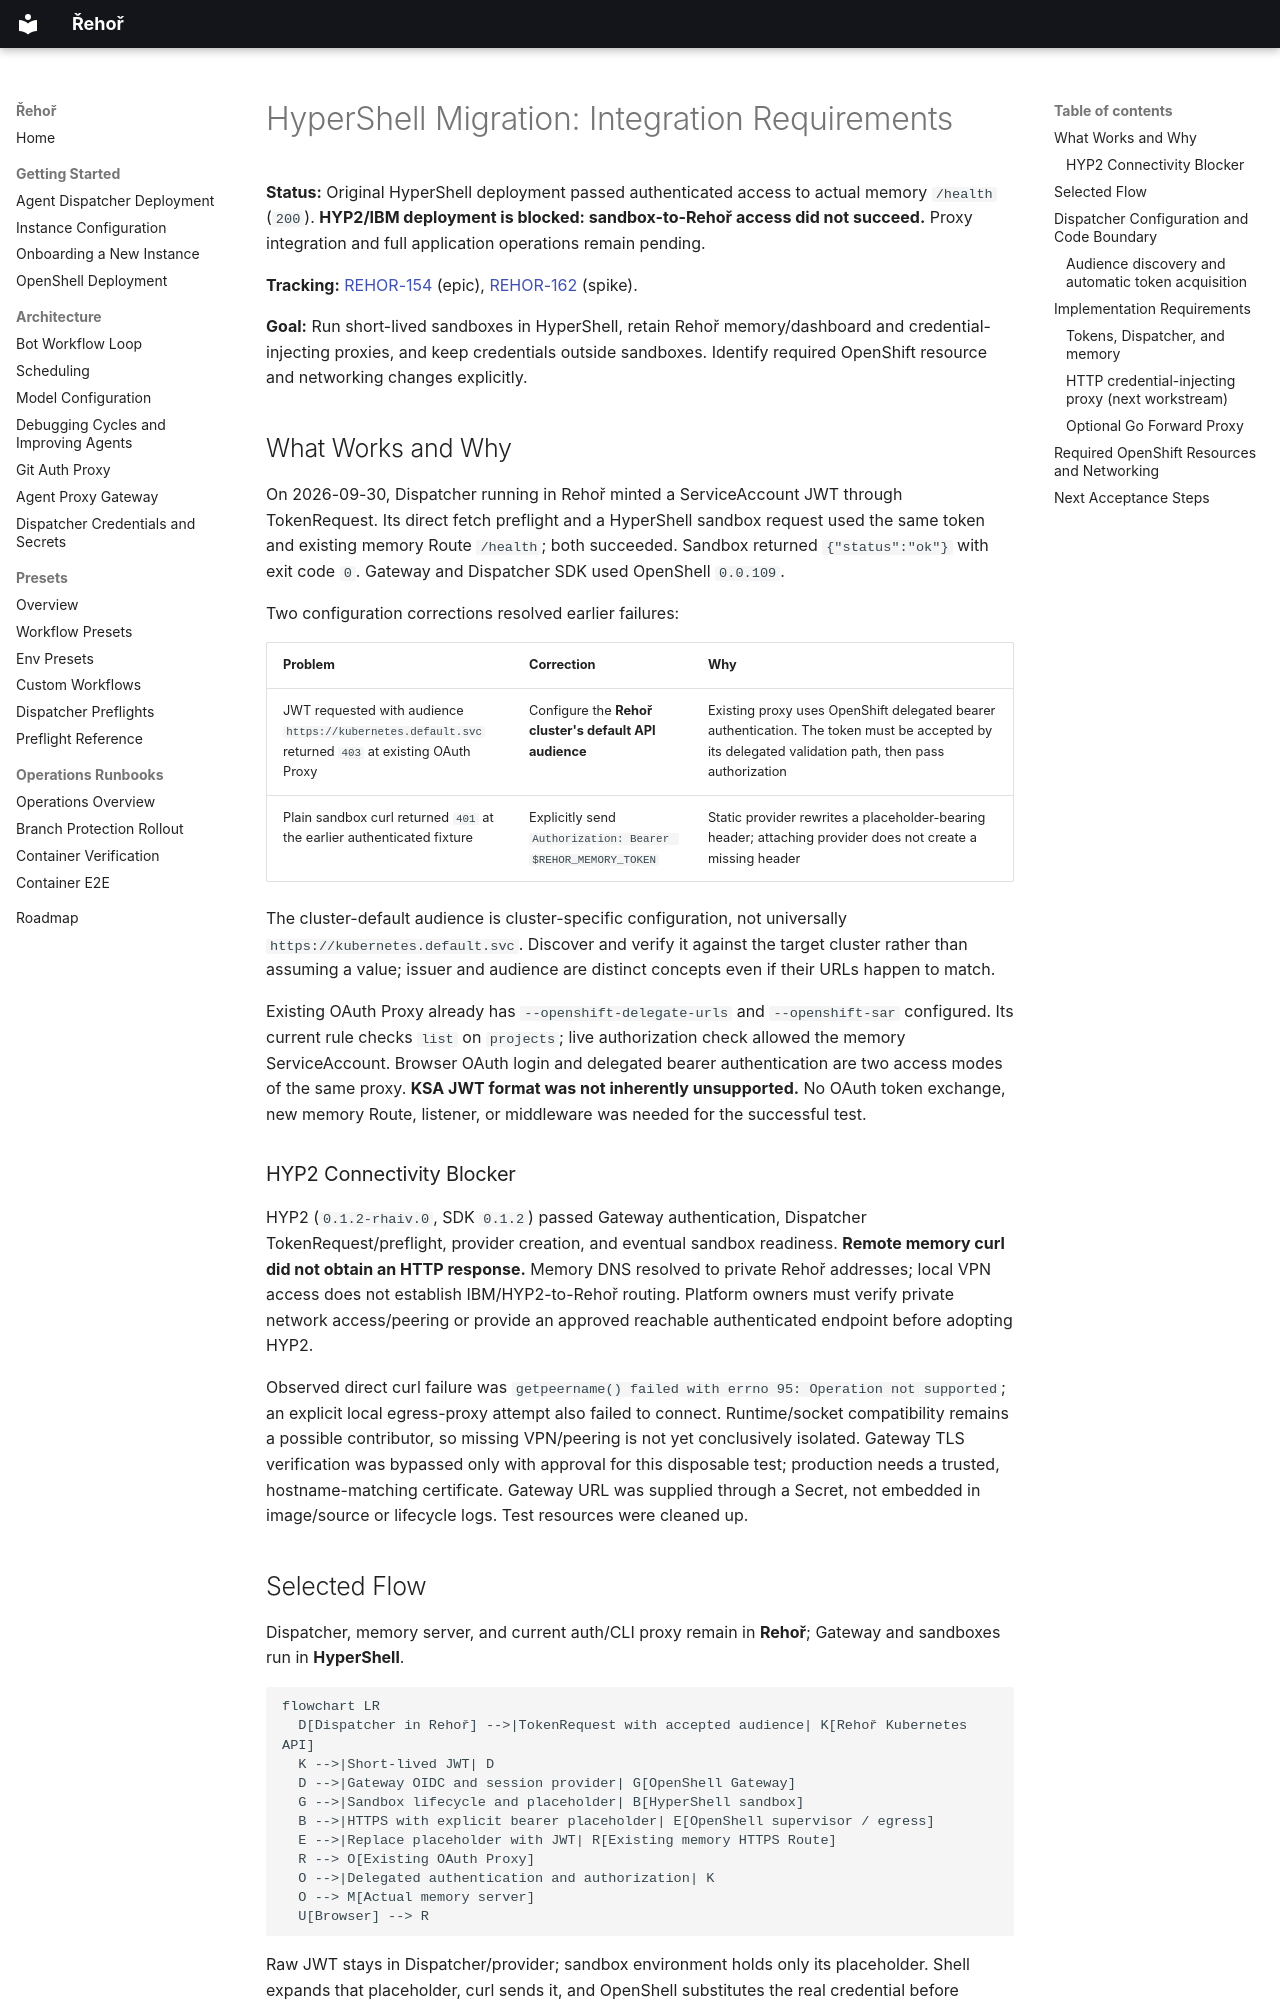

repository: OpenShift-Fleet/rehor · page: migrations/hypershell-migration-spike/index.html · generator: mkdocs

# HyperShell Migration: Integration Requirements

**Status:** Original HyperShell deployment passed authenticated access to actual memory `/health` (`200`). **HYP2/IBM deployment is blocked: sandbox-to-Rehoř access did not succeed.** Proxy integration and full application operations remain pending.

**Tracking:** [REHOR-154](https://redhat.atlassian.net/browse/REHOR-154) (epic), [REHOR-162](https://redhat.atlassian.net/browse/REHOR-162) (spike).

**Goal:** Run short-lived sandboxes in HyperShell, retain Rehoř memory/dashboard and credential-injecting proxies, and keep credentials outside sandboxes. Identify required OpenShift resource and networking changes explicitly.

## What Works and Why

On 2026-09-30, Dispatcher running in Rehoř minted a ServiceAccount JWT through TokenRequest. Its direct fetch preflight and a HyperShell sandbox request used the same token and existing memory Route `/health`; both succeeded. Sandbox returned `{"status":"ok"}` with exit code `0`. Gateway and Dispatcher SDK used OpenShell `0.0.109`.

Two configuration corrections resolved earlier failures:

| Problem | Correction | Why |
|---|---|---|
| JWT requested with audience `https://kubernetes.default.svc` returned `403` at existing OAuth Proxy | Configure the **Rehoř cluster's default API audience** | Existing proxy uses OpenShift delegated bearer authentication. The token must be accepted by its delegated validation path, then pass authorization |
| Plain sandbox curl returned `401` at the earlier authenticated fixture | Explicitly send `Authorization: Bearer $REHOR_MEMORY_TOKEN` | Static provider rewrites a placeholder-bearing header; attaching provider does not create a missing header |

The cluster-default audience is cluster-specific configuration, not universally `https://kubernetes.default.svc`. Discover and verify it against the target cluster rather than assuming a value; issuer and audience are distinct concepts even if their URLs happen to match.

Existing OAuth Proxy already has `--openshift-delegate-urls` and `--openshift-sar` configured. Its current rule checks `list` on `projects`; live authorization check allowed the memory ServiceAccount. Browser OAuth login and delegated bearer authentication are two access modes of the same proxy. **KSA JWT format was not inherently unsupported.** No OAuth token exchange, new memory Route, listener, or middleware was needed for the successful test.

### HYP2 Connectivity Blocker

HYP2 (`0.1.2-rhaiv.0`, SDK `0.1.2`) passed Gateway authentication, Dispatcher TokenRequest/preflight, provider creation, and eventual sandbox readiness. **Remote memory curl did not obtain an HTTP response.** Memory DNS resolved to private Rehoř addresses; local VPN access does not establish IBM/HYP2-to-Rehoř routing. Platform owners must verify private network access/peering or provide an approved reachable authenticated endpoint before adopting HYP2.

Observed direct curl failure was `getpeername() failed with errno 95: Operation not supported`; an explicit local egress-proxy attempt also failed to connect. Runtime/socket compatibility remains a possible contributor, so missing VPN/peering is not yet conclusively isolated. Gateway TLS verification was bypassed only with approval for this disposable test; production needs a trusted, hostname-matching certificate. Gateway URL was supplied through a Secret, not embedded in image/source or lifecycle logs. Test resources were cleaned up.

## Selected Flow

Dispatcher, memory server, and current auth/CLI proxy remain in **Rehoř**; Gateway and sandboxes run in **HyperShell**.

```mermaid
flowchart LR
  D[Dispatcher in Rehoř] -->|TokenRequest with accepted audience| K[Rehoř Kubernetes API]
  K -->|Short-lived JWT| D
  D -->|Gateway OIDC and session provider| G[OpenShell Gateway]
  G -->|Sandbox lifecycle and placeholder| B[HyperShell sandbox]
  B -->|HTTPS with explicit bearer placeholder| E[OpenShell supervisor / egress]
  E -->|Replace placeholder with JWT| R[Existing memory HTTPS Route]
  R --> O[Existing OAuth Proxy]
  O -->|Delegated authentication and authorization| K
  O --> M[Actual memory server]
  U[Browser] --> R
```

Raw JWT stays in Dispatcher/provider; sandbox environment holds only its placeholder. Shell expands that placeholder, curl sends it, and OpenShell substitutes the real credential before forwarding.
